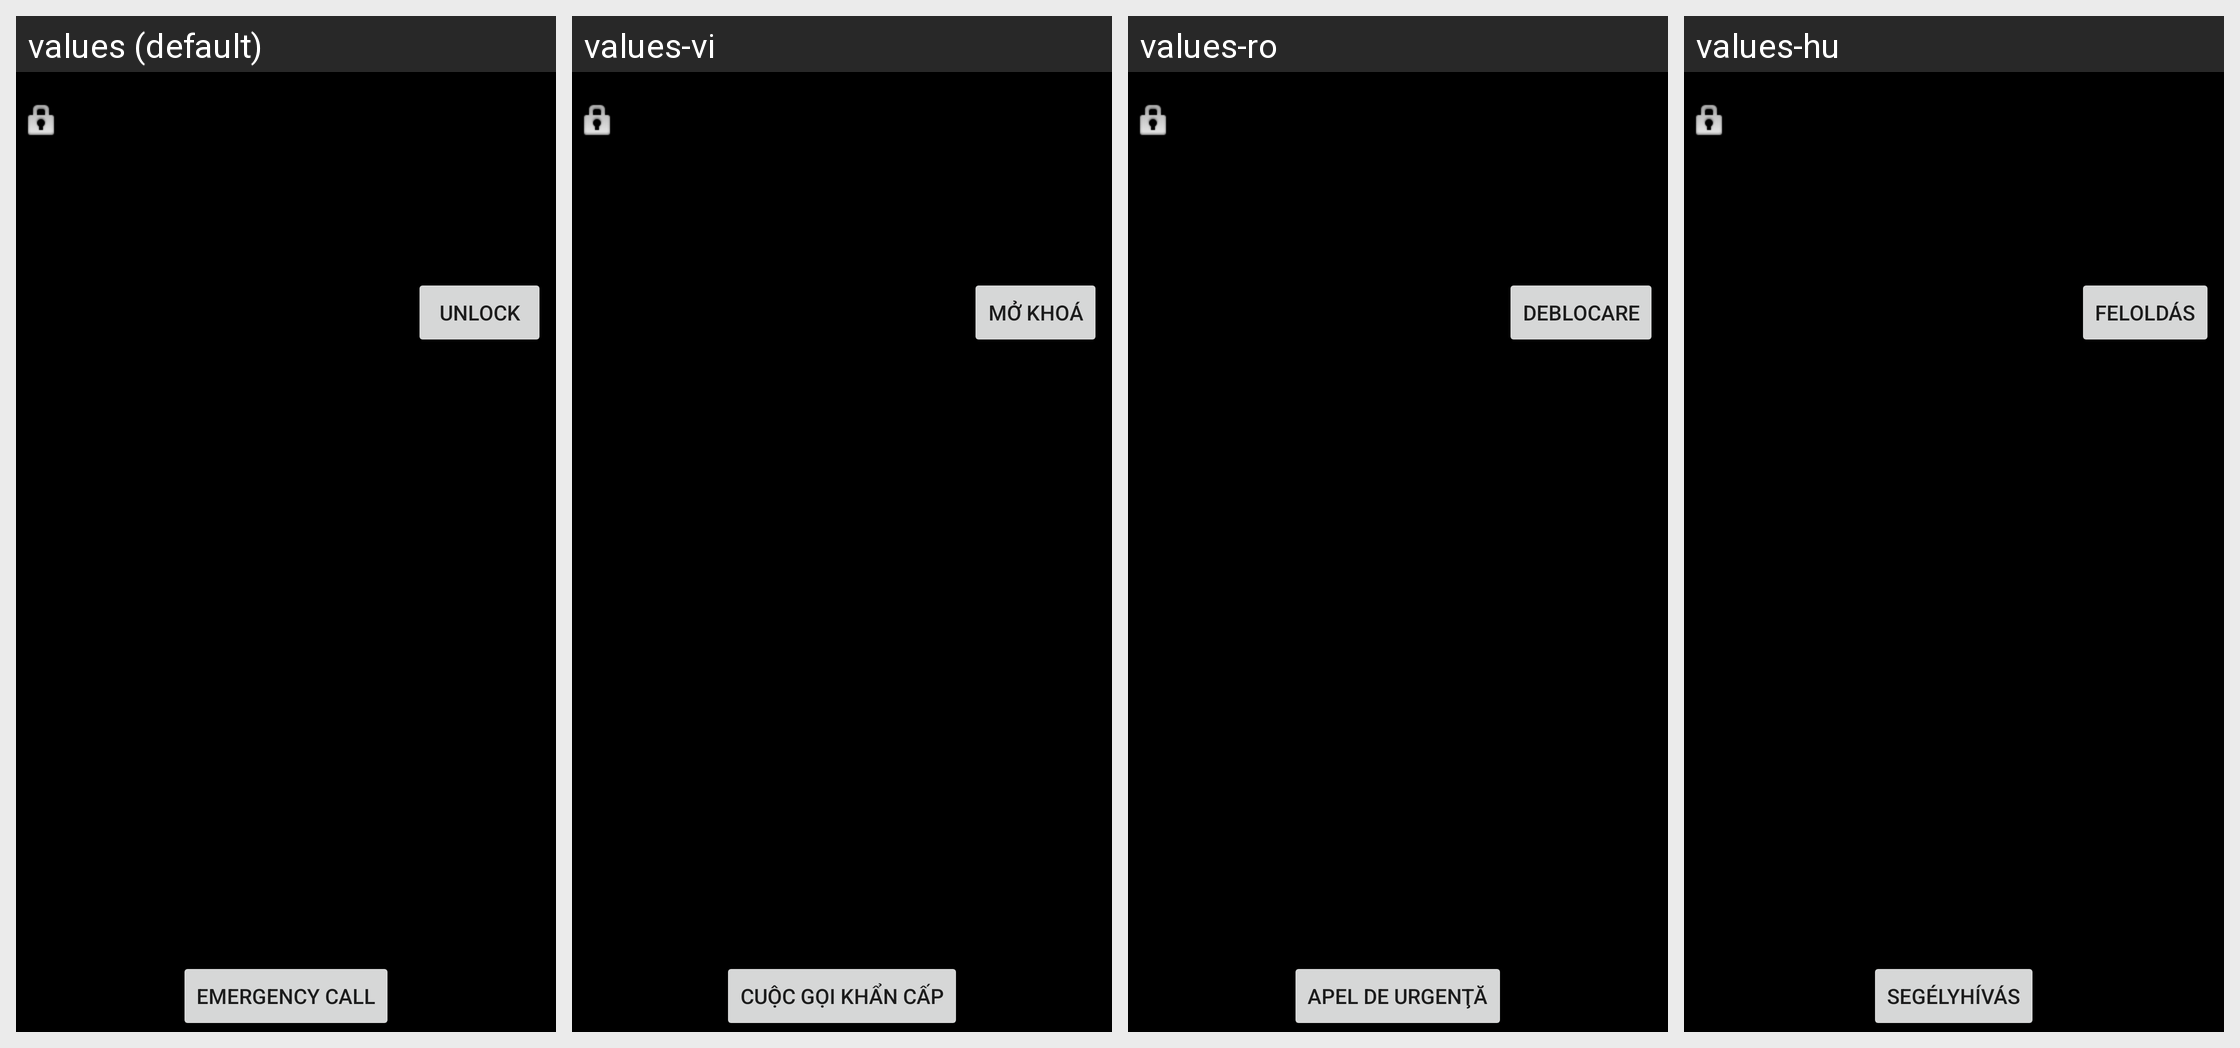

Translations of the strings shown on this Android screen, per locale in the grid:
Android screen res/layout/keyguard_screen_backup_question_unlock.xml rendered under 4 locales, left to right: values (default), values-vi, values-ro, values-hu. Device: Nexus 5 (rendered at 1080×1920; each locale shown at half size, 540×960, under a caption strip naming it); theme Theme.MaterialComponents.DayNight.NoActionBar.
Other locales in the repository, not shown: values-ar, values-ar-rEG, values-bg, values-bn, values-bs, values-ca, values-ca-rES, values-cs, values-da, values-de, values-el, values-en, values-en-rCA, values-en-rGB, values-en-rIE, values-en-rIN, values-en-rUS, values-es, values-es-rAR, values-es-rCL, values-es-rES, values-es-rUS, values-et, values-eu, values-fa, values-fi, values-fi-rFI, values-fr, values-fr-rCA, values-gl, values-hi, values-hi-rIN, values-hr, values-hr-rHR, values-in, values-in-rID, values-is, values-it, values-iw, values-ja, values-jv, values-kk, values-ko, values-lt, values-lt-rLT, values-lv, values-mk, values-ms, values-nb, values-nl, values-pl, values-pt, values-pt-rBR, values-pt-rPT, values-ro-rRO, values-ru, values-sk, values-sk-rSK, values-sl, values-sl-rSI, values-sq, values-sr, values-sr-rRS, values-su, values-sv, values-th, values-th-rTH, values-tl, values-tr, values-uk, values-uk-rUA, values-vi-rVN, values-zh-rCN, values-zh-rHK, values-zh-rTW.
Strings drawn on this screen, with the default value and each locale's value (text and hints the layout hard-codes, and strings that could not be matched under every locale, appear in the picture but are not listed):

lockscreen_strings_backup_question_unlock_button_txt
  values: Unlock
  values-vi: Mở khoá
  values-ro: Deblocare
  values-hu: Feloldás

lockscreen_emergency_call
  values: Emergency call
  values-vi: Cuộc gọi khẩn cấp
  values-ro: Apel de urgenţă
  values-hu: Segélyhívás
